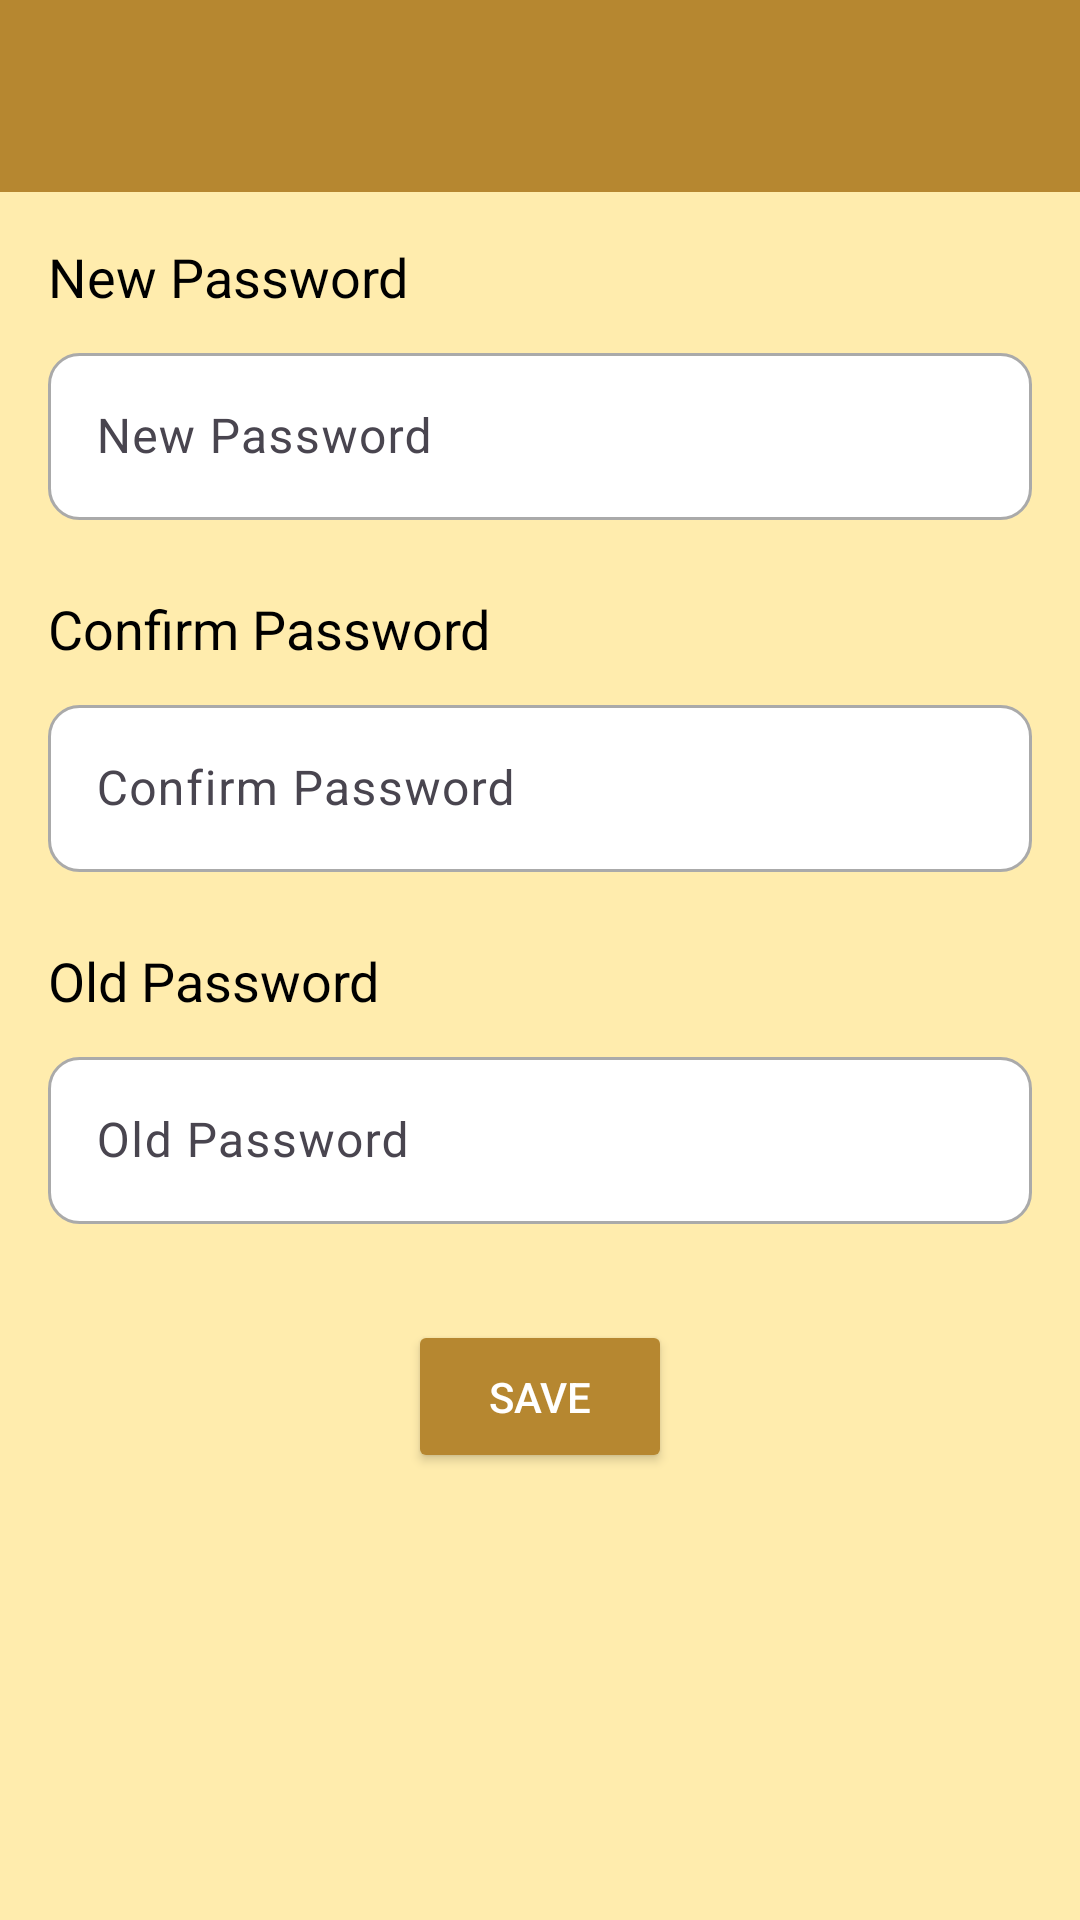

Here is an Android app screen rendered from its layout file. Give the layout XML and the strings, colors and styles it references.
<!-- AndroidManifest.xml: application theme Theme.LaMémoire -->
<!-- res/layout/fragment_reset.xml -->
<?xml version="1.0" encoding="utf-8"?>
<LinearLayout xmlns:android="http://schemas.android.com/apk/res/android"
    xmlns:app="http://schemas.android.com/apk/res-auto"
    xmlns:tools="http://schemas.android.com/tools"
    android:layout_width="match_parent"
    android:layout_height="match_parent"
    android:orientation="vertical"
    android:background="#FFECAD"
    tools:context=".profile">

    <FrameLayout
        android:layout_width="match_parent"
        android:layout_height="wrap_content">

        <androidx.appcompat.widget.Toolbar
            android:id="@+id/toolbarProf"
            android:layout_width="match_parent"
            android:layout_height="wrap_content"
            android:background="#B68730">
        </androidx.appcompat.widget.Toolbar>
    </FrameLayout>

    <TextView
        android:layout_width="wrap_content"
        android:layout_height="wrap_content"
        android:layout_marginStart="16dp"
        android:text="New Password"
        android:textSize="18sp"
        android:textColor="@android:color/black"
        android:layout_marginTop="16dp" />

    <com.google.android.material.textfield.TextInputLayout
        android:layout_width="match_parent"
        android:layout_height="wrap_content"
        android:layout_marginTop="8dp"
        android:layout_marginStart="16dp"
        android:layout_marginEnd="16dp"
        android:hint="New Password">
        <com.google.android.material.textfield.TextInputEditText
            android:id="@+id/newPasse"
            android:layout_width="match_parent"
            android:layout_height="wrap_content"
            android:inputType="textPassword"
            android:background="@drawable/circle"
            android:textColor="@color/black" />
    </com.google.android.material.textfield.TextInputLayout>

    <TextView
        android:layout_marginTop="24dp"
        android:layout_width="wrap_content"
        android:layout_height="wrap_content"
        android:layout_marginStart="16dp"
        android:text="Confirm Password"
        android:textSize="18sp"
        android:textColor="@android:color/black" />

    <com.google.android.material.textfield.TextInputLayout
        android:layout_width="match_parent"
        android:layout_height="wrap_content"
        android:layout_marginTop="8dp"
        android:layout_marginStart="16dp"
        android:layout_marginEnd="16dp"
        android:hint="Confirm Password">
        <com.google.android.material.textfield.TextInputEditText
            android:id="@+id/confNewPasse"
            android:layout_width="match_parent"
            android:layout_height="wrap_content"
            android:inputType="textPassword"
            android:background="@drawable/circle"
            android:textColor="@color/black" />
    </com.google.android.material.textfield.TextInputLayout>

    <TextView
        android:layout_marginTop="24dp"
        android:layout_width="wrap_content"
        android:layout_height="wrap_content"
        android:layout_marginStart="16dp"
        android:text="Old Password"
        android:textSize="18sp"
        android:textColor="@android:color/black" />

    <com.google.android.material.textfield.TextInputLayout
        android:layout_width="match_parent"
        android:layout_height="wrap_content"
        android:layout_marginTop="8dp"
        android:layout_marginStart="16dp"
        android:layout_marginEnd="16dp"
        android:hint="Old Password">
        <com.google.android.material.textfield.TextInputEditText
            android:id="@+id/oldPass"
            android:layout_width="match_parent"
            android:layout_height="wrap_content"
            android:inputType="textPassword"
            android:background="@drawable/circle"
            android:textColor="@color/black" />
    </com.google.android.material.textfield.TextInputLayout>

    <Button
        android:id="@+id/saveButton"
        android:layout_width="wrap_content"
        android:layout_height="wrap_content"
        android:layout_marginTop="32dp"
        android:layout_gravity="center"
        android:text="Save"
        android:backgroundTint="@color/custon"
        android:textColor="@android:color/white"
        android:padding="16dp" />

</LinearLayout>
<!-- resources referenced by this layout -->
<resources>
  <color name="black">#FF000000</color>
  <color name="custon">#B68730</color>
  <!-- drawable circle (drawable) -->
  <?xml version="1.0" encoding="utf-8"?>
  <shape xmlns:android="http://schemas.android.com/apk/res/android">
      <solid android:color="@android:color/white"/>
      <corners android:radius="10dp"/>
      <stroke android:width="1dp" android:color="@android:color/darker_gray"/>
  </shape>
  <style name="Theme.LaMémoire" parent="Base.Theme.LaMémoire" />
  <style name="Base.Theme.LaMémoire" parent="Theme.Material3.DayNight.NoActionBar">
          
          
          <item name="colorPrimary">#B68730</item>
          <item name="colorPrimaryDark">#B68730</item> 
          <item name="colorAccent">#FFECAD</item>
      </style>
</resources>
